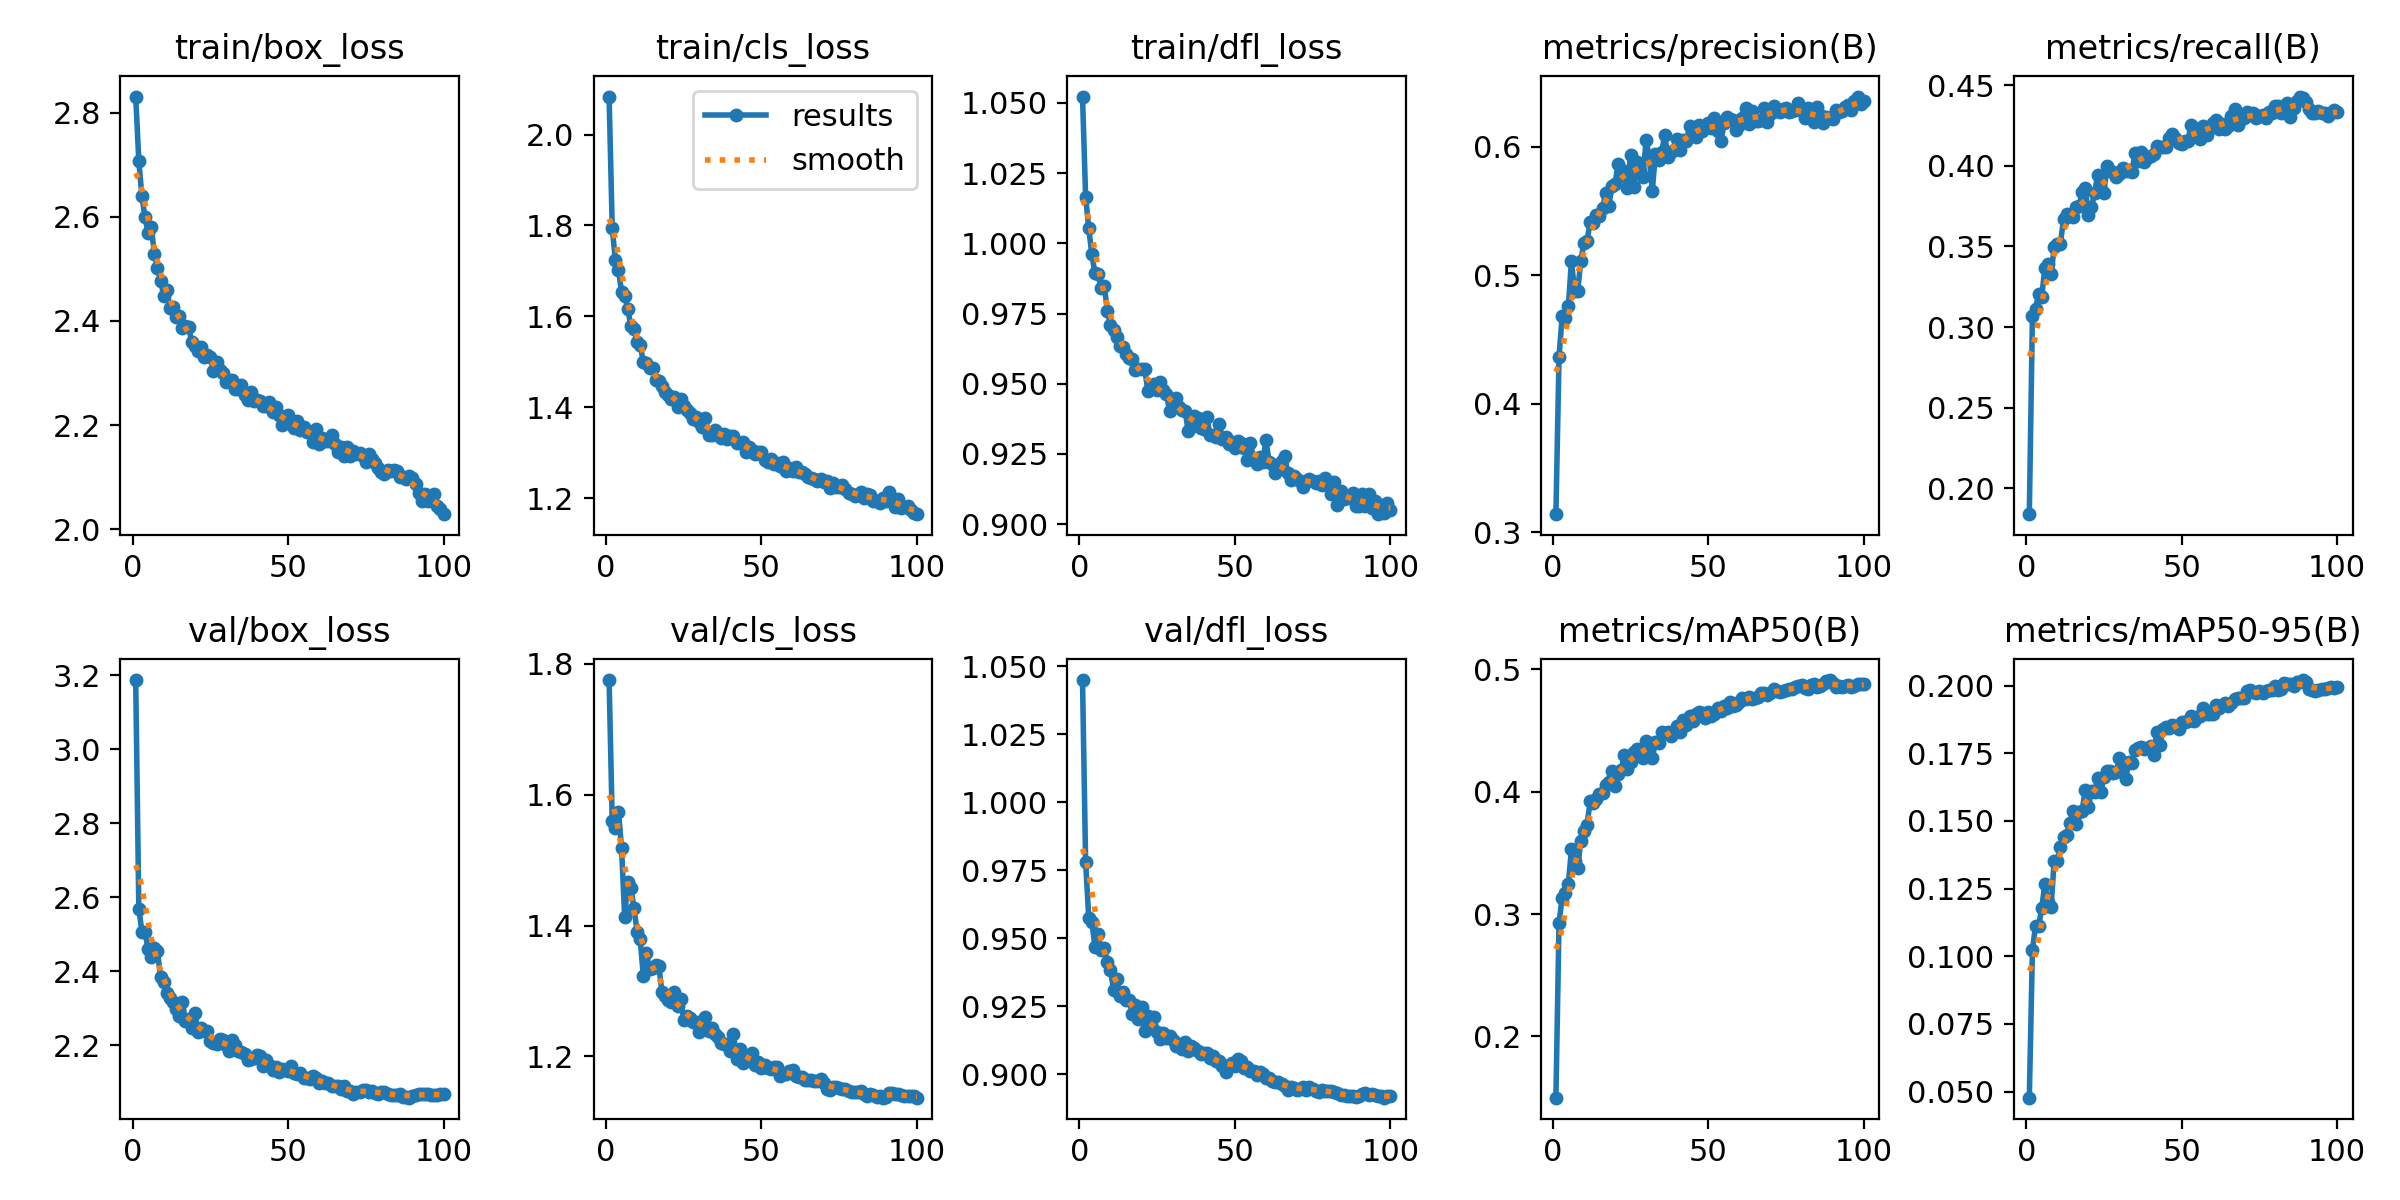

Source data for this figure (header and first rows):
epoch, time, train/box_loss, train/cls_loss, train/dfl_loss, metrics/precision(B), metrics/recall(B), metrics/mAP50(B), metrics/mAP50-95(B), val/box_loss, val/cls_loss, val/dfl_loss, lr/pg0, lr/pg1, lr/pg2
1, 222.4, 2.831, 2.084, 1.052, 0.3141, 0.1838, 0.1499, 0.04772, 3.187, 1.775, 1.045, 0.06705, 0.0003329, 0.0003329
2, 420.2, 2.707, 1.795, 1.017, 0.4364, 0.3066, 0.293, 0.1024, 2.57, 1.56, 0.9779, 0.03404, 0.0006596, 0.0006596
3, 697.5, 2.639, 1.724, 1.005, 0.4679, 0.3111, 0.3131, 0.1111, 2.507, 1.549, 0.9576, 0.001027, 0.0009797, 0.0009797
4, 882.6, 2.599, 1.702, 0.9961, 0.4669, 0.3208, 0.3174, 0.1111, 2.506, 1.574, 0.9561, 0.0009703, 0.0009703, 0.0009703
5, 1059, 2.568, 1.654, 0.9894, 0.4757, 0.3189, 0.3246, 0.1179, 2.459, 1.519, 0.9468, 0.0009604, 0.0009604, 0.0009604
6, 1198, 2.581, 1.646, 0.9889, 0.511, 0.3368, 0.3533, 0.1267, 2.44, 1.414, 0.9517, 0.0009505, 0.0009505, 0.0009505
7, 1298, 2.529, 1.617, 0.9842, 0.4876, 0.3391, 0.343, 0.1199, 2.464, 1.466, 0.9457, 0.0009406, 0.0009406, 0.0009406
8, 1404, 2.502, 1.579, 0.985, 0.4877, 0.3327, 0.3378, 0.1182, 2.454, 1.457, 0.9463, 0.0009307, 0.0009307, 0.0009307
9, 1530, 2.478, 1.573, 0.9759, 0.5109, 0.3497, 0.3602, 0.1353, 2.386, 1.427, 0.9414, 0.0009208, 0.0009208, 0.0009208
10, 1657, 2.449, 1.543, 0.9708, 0.5251, 0.3513, 0.3677, 0.1351, 2.37, 1.39, 0.9385, 0.0009109, 0.0009109, 0.0009109
11, 1759, 2.459, 1.538, 0.9693, 0.5264, 0.3517, 0.3726, 0.1403, 2.342, 1.379, 0.931, 0.000901, 0.000901, 0.000901
12, 1858, 2.426, 1.499, 0.9666, 0.5412, 0.367, 0.3922, 0.144, 2.329, 1.323, 0.935, 0.0008911, 0.0008911, 0.0008911
13, 1964, 2.426, 1.498, 0.9635, 0.5409, 0.3702, 0.3909, 0.1449, 2.317, 1.357, 0.9287, 0.0008812, 0.0008812, 0.0008812
14, 2068, 2.408, 1.487, 0.9632, 0.5465, 0.3696, 0.3938, 0.1491, 2.298, 1.334, 0.9302, 0.0008713, 0.0008713, 0.0008713
15, 2166, 2.41, 1.486, 0.9607, 0.5458, 0.3684, 0.3985, 0.1535, 2.28, 1.336, 0.9274, 0.0008614, 0.0008614, 0.0008614
16, 2365, 2.387, 1.46, 0.9591, 0.5524, 0.3747, 0.3993, 0.1488, 2.317, 1.339, 0.9274, 0.0008515, 0.0008515, 0.0008515
17, 2464, 2.39, 1.457, 0.9588, 0.564, 0.3749, 0.4053, 0.1534, 2.267, 1.338, 0.9223, 0.0008416, 0.0008416, 0.0008416
18, 2578, 2.389, 1.447, 0.9547, 0.5538, 0.384, 0.4081, 0.1538, 2.271, 1.298, 0.9255, 0.0008317, 0.0008317, 0.0008317
19, 2682, 2.36, 1.433, 0.9551, 0.5692, 0.3864, 0.4173, 0.1615, 2.247, 1.293, 0.9202, 0.0008218, 0.0008218, 0.0008218
20, 2781, 2.352, 1.426, 0.9553, 0.5707, 0.3695, 0.4049, 0.1551, 2.288, 1.286, 0.9248, 0.0008119, 0.0008119, 0.0008119
21, 2889, 2.342, 1.418, 0.9554, 0.5864, 0.3743, 0.4148, 0.161, 2.236, 1.283, 0.9159, 0.000802, 0.000802, 0.000802
22, 2989, 2.351, 1.423, 0.9475, 0.5774, 0.3834, 0.4174, 0.1608, 2.246, 1.298, 0.9216, 0.0007921, 0.0007921, 0.0007921
23, 3090, 2.332, 1.401, 0.9484, 0.5811, 0.3942, 0.4297, 0.1659, 2.238, 1.277, 0.9176, 0.0007822, 0.0007822, 0.0007822
24, 3356, 2.334, 1.419, 0.9499, 0.5677, 0.3851, 0.4185, 0.1608, 2.24, 1.288, 0.9211, 0.0007723, 0.0007723, 0.0007723
25, 3465, 2.331, 1.403, 0.9477, 0.5937, 0.3833, 0.4241, 0.1661, 2.211, 1.256, 0.9155, 0.0007624, 0.0007624, 0.0007624
26, 3567, 2.303, 1.394, 0.9507, 0.5689, 0.4002, 0.4324, 0.1685, 2.208, 1.262, 0.9131, 0.0007525, 0.0007525, 0.0007525
27, 3667, 2.322, 1.388, 0.9476, 0.5877, 0.397, 0.4351, 0.1684, 2.205, 1.258, 0.9153, 0.0007426, 0.0007426, 0.0007426
28, 3775, 2.306, 1.375, 0.9463, 0.5809, 0.3965, 0.4324, 0.1678, 2.216, 1.253, 0.9133, 0.0007327, 0.0007327, 0.0007327
29, 3877, 2.3, 1.378, 0.9404, 0.5762, 0.3929, 0.4278, 0.168, 2.215, 1.252, 0.9141, 0.0007228, 0.0007228, 0.0007228
30, 3974, 2.283, 1.369, 0.9436, 0.6048, 0.3949, 0.4414, 0.1732, 2.201, 1.237, 0.9125, 0.0007129, 0.0007129, 0.0007129
31, 4078, 2.288, 1.357, 0.9448, 0.5921, 0.3987, 0.4369, 0.1718, 2.185, 1.254, 0.9105, 0.000703, 0.000703, 0.000703
32, 4196, 2.286, 1.377, 0.9419, 0.5655, 0.3971, 0.4274, 0.1655, 2.214, 1.26, 0.9111, 0.0006931, 0.0006931, 0.0006931
33, 4318, 2.268, 1.339, 0.9407, 0.5946, 0.3975, 0.4405, 0.1719, 2.202, 1.238, 0.9093, 0.0006832, 0.0006832, 0.0006832
34, 4435, 2.27, 1.34, 0.9403, 0.5899, 0.3964, 0.4395, 0.1714, 2.185, 1.243, 0.912, 0.0006733, 0.0006733, 0.0006733
35, 4537, 2.276, 1.351, 0.9332, 0.5955, 0.408, 0.4488, 0.1761, 2.182, 1.234, 0.9087, 0.0006634, 0.0006634, 0.0006634
36, 4634, 2.258, 1.343, 0.9346, 0.6089, 0.4031, 0.4478, 0.1769, 2.177, 1.23, 0.9105, 0.0006535, 0.0006535, 0.0006535
37, 4738, 2.249, 1.333, 0.9386, 0.5919, 0.4087, 0.4493, 0.1774, 2.161, 1.221, 0.9097, 0.0006436, 0.0006436, 0.0006436
38, 4871, 2.264, 1.341, 0.9379, 0.596, 0.4027, 0.4459, 0.1767, 2.164, 1.219, 0.9085, 0.0006337, 0.0006337, 0.0006337
39, 4970, 2.247, 1.33, 0.9343, 0.5973, 0.405, 0.4501, 0.177, 2.167, 1.218, 0.9073, 0.0006238, 0.0006238, 0.0006238
40, 5079, 2.249, 1.337, 0.9338, 0.6061, 0.4064, 0.4537, 0.1777, 2.175, 1.209, 0.9079, 0.0006139, 0.0006139, 0.0006139
41, 5177, 2.246, 1.337, 0.9382, 0.597, 0.4076, 0.4491, 0.1745, 2.17, 1.234, 0.9077, 0.000604, 0.000604, 0.000604
42, 5275, 2.237, 1.322, 0.9316, 0.6048, 0.4127, 0.4587, 0.1828, 2.145, 1.197, 0.9059, 0.0005941, 0.0005941, 0.0005941
43, 5382, 2.236, 1.322, 0.9319, 0.6041, 0.4116, 0.4543, 0.178, 2.161, 1.211, 0.9067, 0.0005842, 0.0005842, 0.0005842
44, 5542, 2.244, 1.324, 0.931, 0.6157, 0.4115, 0.462, 0.1837, 2.147, 1.19, 0.9049, 0.0005743, 0.0005743, 0.0005743
45, 5640, 2.225, 1.302, 0.9357, 0.6141, 0.4116, 0.4582, 0.1846, 2.134, 1.198, 0.9049, 0.0005644, 0.0005644, 0.0005644
46, 5743, 2.235, 1.313, 0.9304, 0.6071, 0.4172, 0.464, 0.1841, 2.143, 1.196, 0.9032, 0.0005545, 0.0005545, 0.0005545
47, 5875, 2.219, 1.306, 0.9312, 0.6166, 0.4201, 0.4656, 0.1853, 2.129, 1.206, 0.9009, 0.0005446, 0.0005446, 0.0005446
48, 5972, 2.201, 1.298, 0.9287, 0.6121, 0.4174, 0.4644, 0.1849, 2.137, 1.187, 0.9036, 0.0005347, 0.0005347, 0.0005347
49, 6072, 2.208, 1.301, 0.9291, 0.6153, 0.414, 0.4603, 0.1839, 2.133, 1.191, 0.9041, 0.0005248, 0.0005248, 0.0005248
50, 6205, 2.219, 1.301, 0.9271, 0.6182, 0.4136, 0.4649, 0.1863, 2.13, 1.183, 0.903, 0.0005149, 0.0005149, 0.0005149
51, 6303, 2.202, 1.284, 0.9296, 0.6144, 0.4152, 0.4616, 0.1865, 2.145, 1.186, 0.9055, 0.000505, 0.000505, 0.000505
52, 6404, 2.194, 1.28, 0.9289, 0.6224, 0.4158, 0.4638, 0.1869, 2.126, 1.182, 0.9051, 0.0004951, 0.0004951, 0.0004951
53, 6551, 2.207, 1.286, 0.9271, 0.612, 0.4252, 0.4683, 0.1887, 2.122, 1.181, 0.9024, 0.0004852, 0.0004852, 0.0004852
54, 6649, 2.19, 1.275, 0.9228, 0.6041, 0.4234, 0.466, 0.1871, 2.126, 1.183, 0.9027, 0.0004753, 0.0004753, 0.0004753
55, 6749, 2.197, 1.277, 0.9289, 0.6183, 0.4204, 0.4705, 0.1885, 2.112, 1.185, 0.9011, 0.0004654, 0.0004654, 0.0004654
56, 7128, 2.187, 1.271, 0.9234, 0.6229, 0.4165, 0.4687, 0.1887, 2.113, 1.171, 0.9011, 0.0004555, 0.0004555, 0.0004555
57, 7226, 2.186, 1.279, 0.9213, 0.6214, 0.425, 0.4738, 0.1918, 2.11, 1.173, 0.8996, 0.0004456, 0.0004456, 0.0004456
58, 7324, 2.168, 1.26, 0.9239, 0.6205, 0.4189, 0.47, 0.1895, 2.117, 1.174, 0.9009, 0.0004357, 0.0004357, 0.0004357
59, 8118, 2.193, 1.266, 0.9222, 0.6132, 0.4244, 0.4708, 0.1894, 2.111, 1.177, 0.9, 0.0004258, 0.0004258, 0.0004258
60, 8217, 2.163, 1.259, 0.9299, 0.6169, 0.4264, 0.4736, 0.1895, 2.098, 1.179, 0.8986, 0.0004159, 0.0004159, 0.0004159
... 40 more rows
